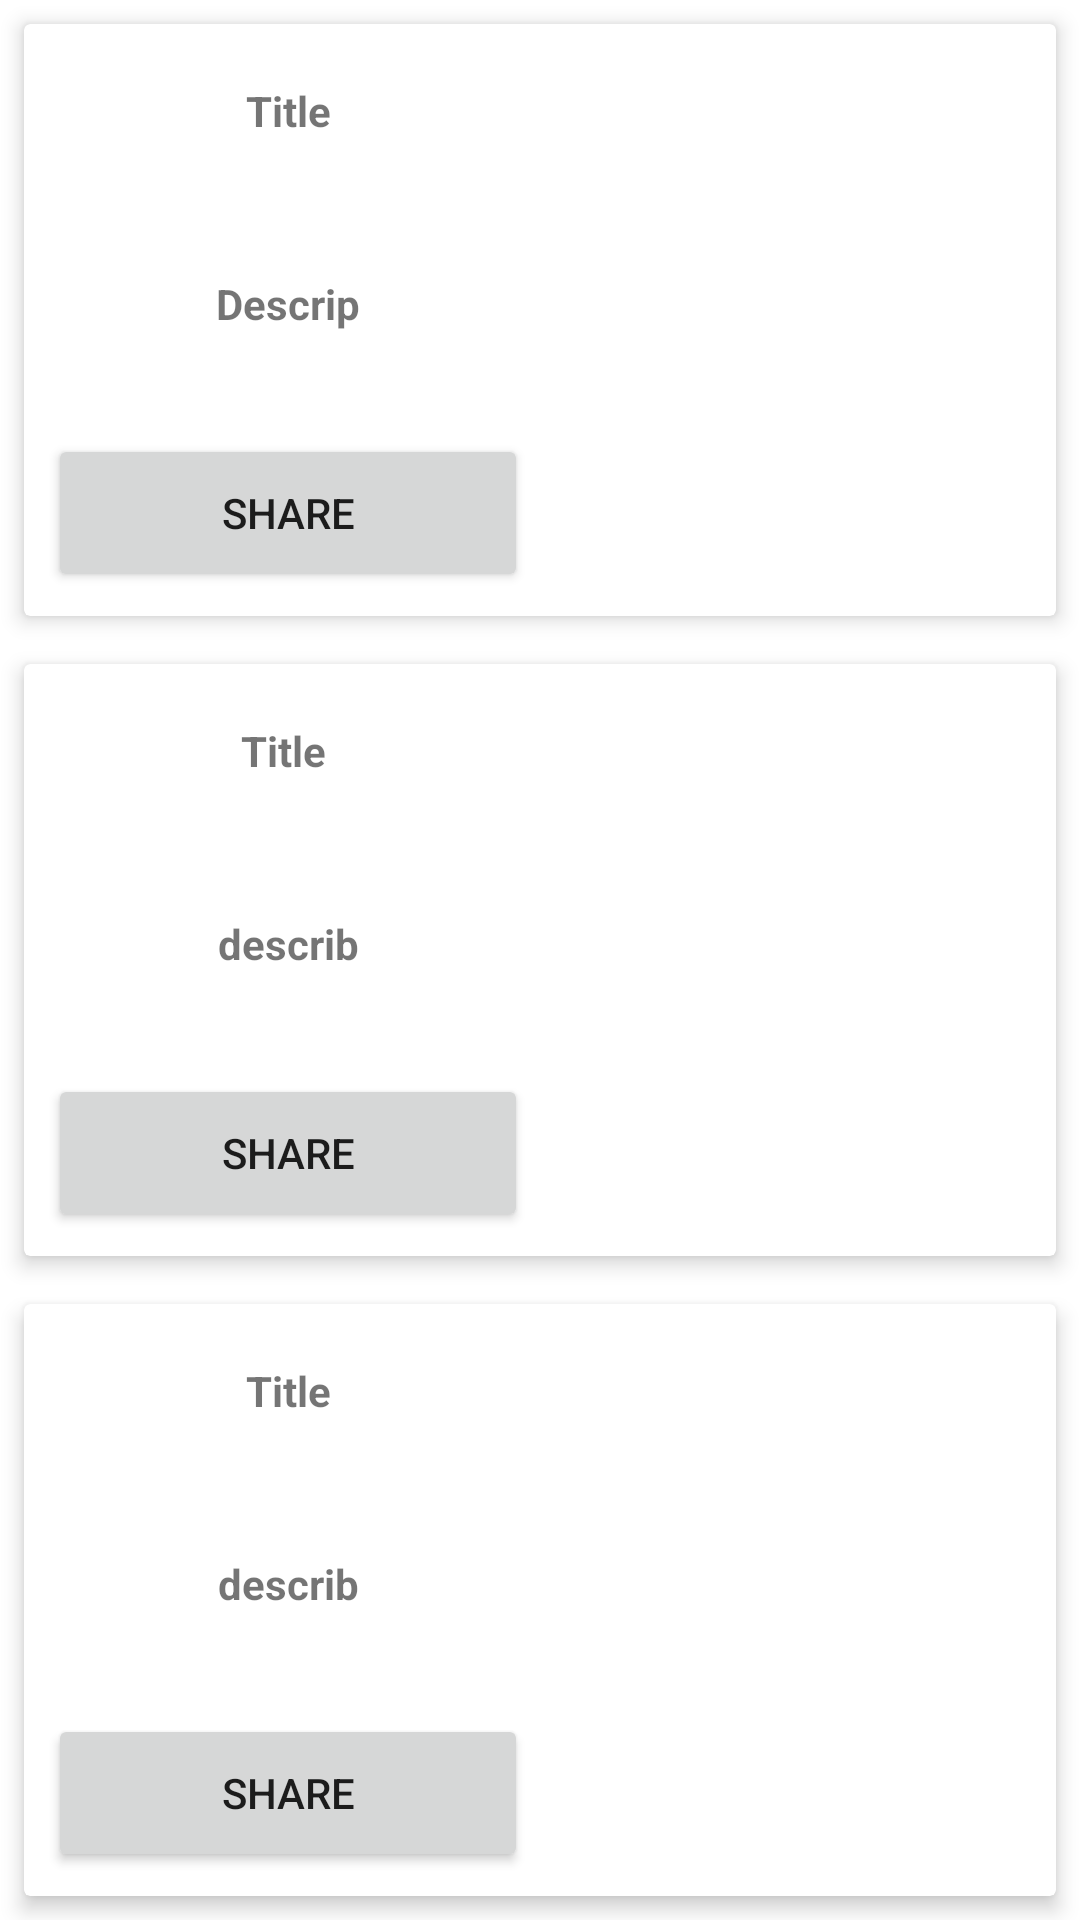

Reconstruct the res/layout file that produces this screen, plus the resources it refers to.
<!-- AndroidManifest.xml: application theme Theme.QuizOne -->
<!-- res/layout/glide_layout.xml -->
<?xml version="1.0" encoding="utf-8"?>
<layout xmlns:android="http://schemas.android.com/apk/res/android">

    <data>

    </data>

    <androidx.constraintlayout.widget.ConstraintLayout
        xmlns:app="http://schemas.android.com/apk/res-auto"
        xmlns:tools="http://schemas.android.com/tools"
        android:layout_width="match_parent"
        android:layout_height="match_parent">


        <LinearLayout
            android:id="@+id/linearLayout"
            android:layout_width="0dp"
            android:layout_height="0dp"
            android:orientation="vertical"
            app:layout_constraintBottom_toBottomOf="parent"
            app:layout_constraintEnd_toEndOf="parent"
            app:layout_constraintStart_toStartOf="parent"
            app:layout_constraintTop_toTopOf="parent">

            <androidx.cardview.widget.CardView
                android:layout_width="match_parent"
                android:layout_height="match_parent"
                android:layout_margin="8dp"
                android:layout_weight="1"
                app:cardElevation="4dp">

                <LinearLayout
                    android:layout_width="match_parent"
                    android:layout_height="match_parent"
                    android:orientation="horizontal"
                    android:padding="8dp">

                    <LinearLayout
                        android:layout_width="0dp"
                        android:layout_height="match_parent"
                        android:layout_weight="1"
                        android:orientation="vertical">

                        <TextView
                            android:id="@+id/title_soon_fragment1"
                            android:layout_width="match_parent"
                            android:layout_height="wrap_content"
                            android:layout_weight="1"
                            android:gravity="center"
                            android:text="Title"
                            android:textStyle="bold" />

                        <TextView
                            android:id="@+id/desc_soon_fragment1"
                            android:layout_width="match_parent"
                            android:layout_height="wrap_content"
                            android:layout_weight="3"
                            android:gravity="center"
                            android:text="Descrip"
                            android:textStyle="bold" />

                        <Button
                            android:id="@+id/btnShare1"
                            android:layout_width="match_parent"
                            android:layout_height="wrap_content"
                            android:layout_weight="0.2"
                            android:text="share" />


                    </LinearLayout>

                    <ImageView
                        android:layout_marginStart="4dp"
                        android:layout_marginEnd="4dp"
                        android:id="@+id/imageView1"
                        android:layout_width="0dp"
                        android:layout_height="match_parent"
                        android:layout_weight="1"
                        />

                </LinearLayout>
            </androidx.cardview.widget.CardView>

            <androidx.cardview.widget.CardView
                android:layout_width="match_parent"
                android:layout_height="match_parent"
                android:layout_margin="8dp"
                android:layout_weight="1"
                app:cardElevation="4dp">

                <LinearLayout
                    android:layout_width="match_parent"
                    android:layout_height="match_parent"
                    android:orientation="horizontal"
                    android:padding="8dp">

                    <LinearLayout
                        android:layout_width="0dp"
                        android:layout_height="match_parent"
                        android:layout_weight="1"
                        android:orientation="vertical">

                        <TextView
                            android:id="@+id/title_soon_fragment2"
                            android:layout_width="match_parent"
                            android:layout_height="wrap_content"
                            android:layout_weight="1"
                            android:gravity="center"
                            android:text="Title
"
                            android:textStyle="bold" />

                        <TextView
                            android:id="@+id/desc_soon_fragment2"
                            android:layout_width="match_parent"
                            android:layout_height="wrap_content"
                            android:layout_weight="3"
                            android:gravity="center"
                            android:text="describ"
                            android:textStyle="bold" />

                        <Button
                            android:id="@+id/btnShare2"
                            android:layout_width="match_parent"
                            android:layout_height="wrap_content"
                            android:layout_weight="0.2"
                            android:text="share" />


                    </LinearLayout>

                    <ImageView
                        android:layout_marginEnd="4dp"
                        android:layout_marginStart="4dp"
                        android:id="@+id/imageView2"
                        android:layout_width="0dp"
                        android:layout_height="match_parent"
                        android:layout_weight="1"
                        android:scaleType="fitXY"
                        />

                </LinearLayout>
            </androidx.cardview.widget.CardView>

            <androidx.cardview.widget.CardView
                android:layout_width="match_parent"
                android:layout_height="match_parent"
                android:layout_margin="8dp"
                android:layout_weight="1"
                app:cardElevation="4dp">

                <LinearLayout
                    android:layout_width="match_parent"
                    android:layout_height="match_parent"
                    android:orientation="horizontal"
                    android:padding="8dp">

                    <LinearLayout
                        android:layout_width="0dp"
                        android:layout_height="match_parent"
                        android:layout_weight="1"
                        android:orientation="vertical">

                        <TextView
                            android:id="@+id/title_soon_fragment3"
                            android:text="Title"
                            android:textStyle="bold"
                            android:gravity="center"
                            android:layout_weight="1"
                            android:layout_width="match_parent"
                            android:layout_height="wrap_content"/>
                        <TextView
                            android:id="@+id/desc_soon_fragment3"
                            android:text="describ"
                            android:layout_weight="3"
                            android:textStyle="bold"
                            android:gravity="center"
                            android:layout_width="match_parent"
                            android:layout_height="wrap_content"/>

                        <Button
                            android:id="@+id/btnShare3"
                            android:layout_width="match_parent"
                            android:layout_height="wrap_content"
                            android:layout_weight="0.2"
                            android:text="share" />


                    </LinearLayout>

                    <ImageView
                        android:layout_marginEnd="4dp"
                        android:layout_marginStart="4dp"
                        android:id="@+id/imageView3"
                        android:layout_width="0dp"
                        android:layout_height="match_parent"
                        android:layout_weight="1"
                        android:scaleType="fitXY"
                        />

                </LinearLayout>
            </androidx.cardview.widget.CardView>

        </LinearLayout>
    </androidx.constraintlayout.widget.ConstraintLayout>
</layout>
<!-- resources referenced by this layout -->
<resources>
  <style name="Theme.QuizOne" parent="Theme.MaterialComponents.DayNight.DarkActionBar">
          
          <item name="colorPrimary">@color/purple_500</item>
          <item name="colorPrimaryVariant">@color/purple_700</item>
          <item name="colorOnPrimary">@color/white</item>
          
          <item name="colorSecondary">@color/teal_200</item>
          <item name="colorSecondaryVariant">@color/teal_700</item>
          <item name="colorOnSecondary">@color/black</item>
          
          <item name="android:statusBarColor" tools:targetApi="l">?attr/colorPrimaryVariant</item>
          
      </style>
  <!-- not gathered from this repository: default colours our renderer supplied (Android Studio template values) -->
  <color name="purple_500">#FF6200EE</color>
  <color name="purple_700">#FF3700B3</color>
  <color name="teal_200">#FF03DAC5</color>
  <color name="teal_700">#FF018786</color>
  <color name="black">#FF000000</color>
  <color name="white">#FFFFFFFF</color>
</resources>
